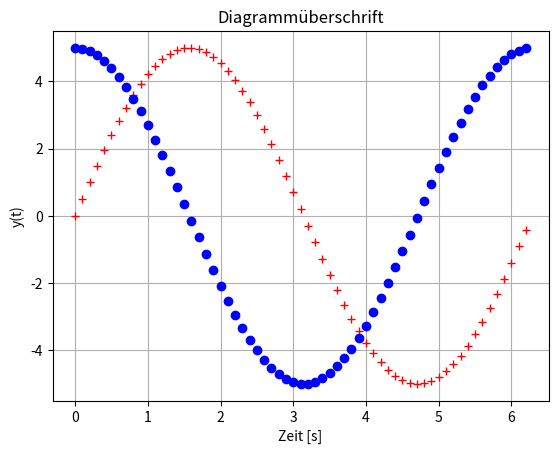

This chart was generated by the following Python code:
import matplotlib.pyplot as plt
import numpy as npy

t=npy.arange(0.0,6.29,0.1)
y=5*npy.sin(t)
z=5*npy.cos(t)
plt.plot(t,y,'r+',t,z,'bo',linewidth=2)
plt.xlabel('Zeit [s]')
plt.ylabel('y(t)')
plt.title('Diagrammüberschrift')
plt.grid(True)
plt.show()

